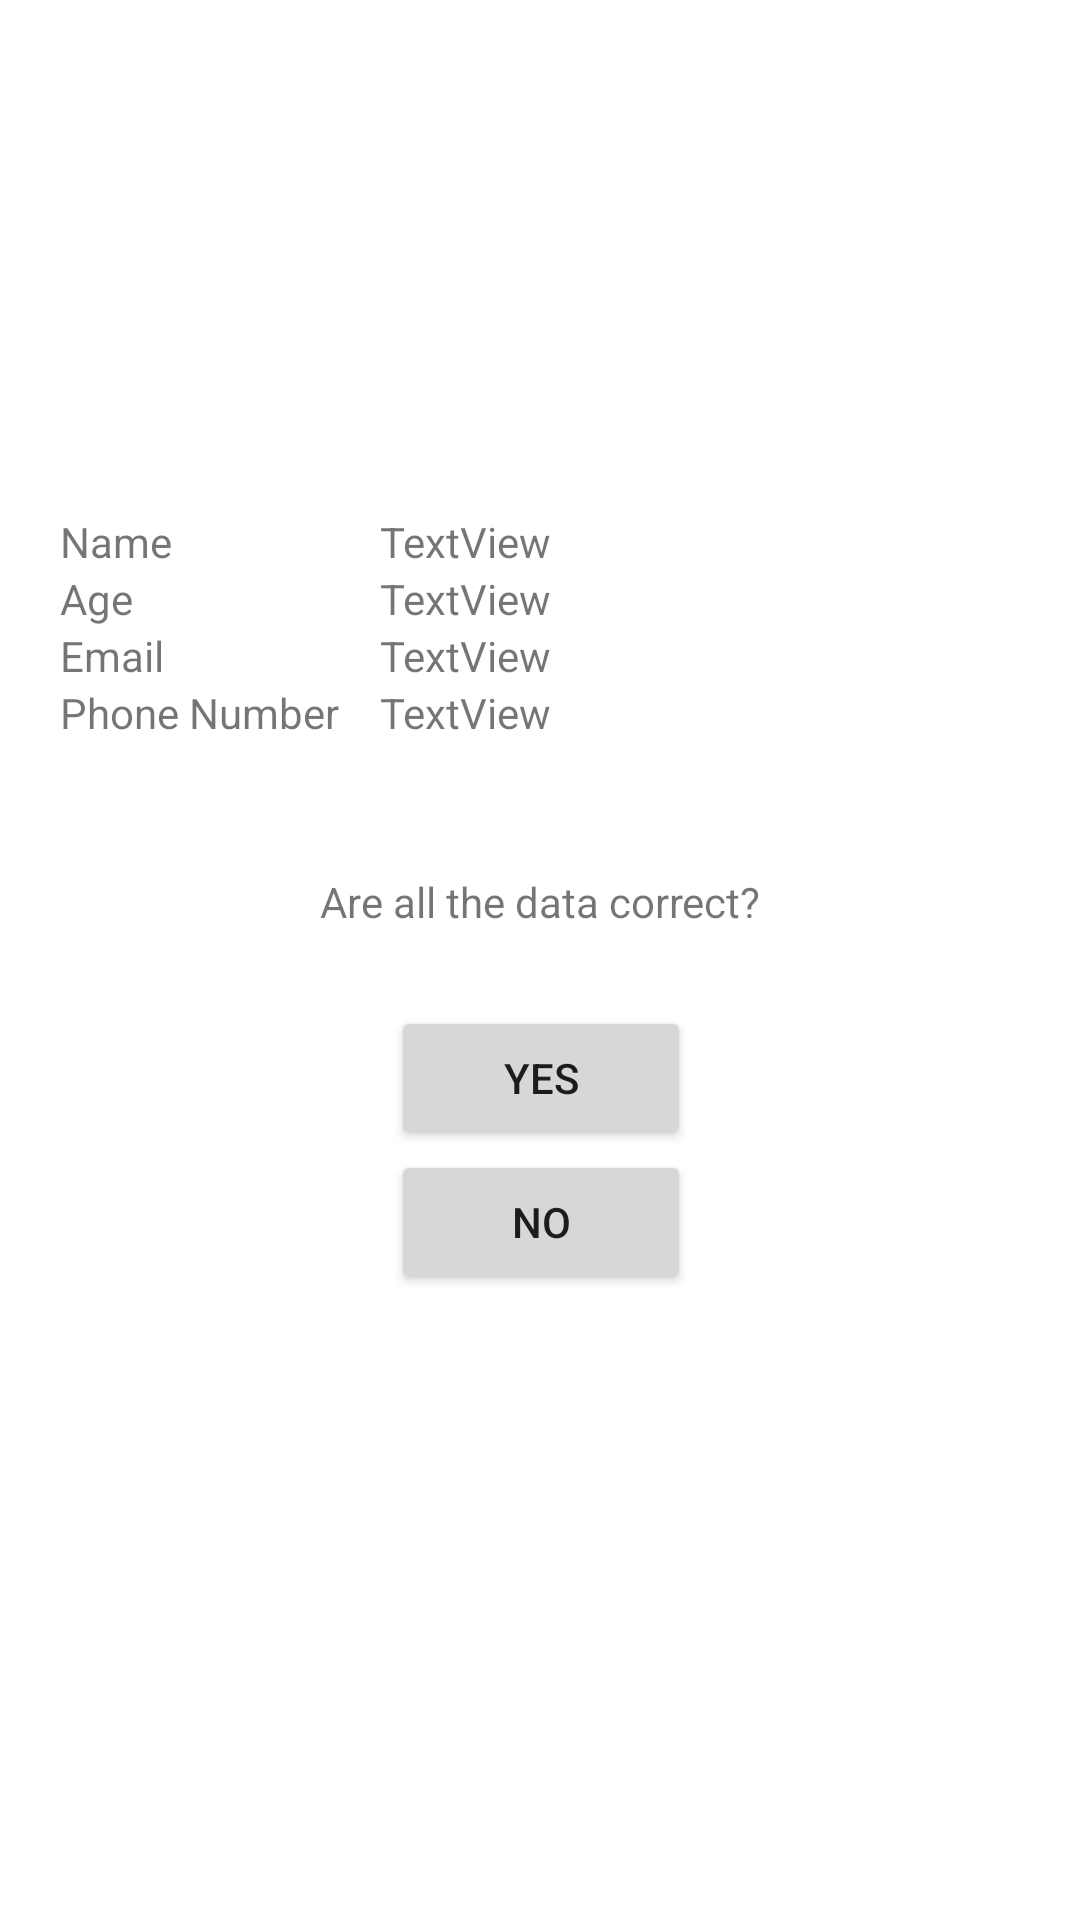

This screen was rendered from an Android layout file. Write that file and the resources it references.
<!-- AndroidManifest.xml: application theme Theme.TugasChapter5 -->
<!-- res/layout/data_layout.xml -->
<?xml version="1.0" encoding="utf-8"?>
<androidx.constraintlayout.widget.ConstraintLayout
    xmlns:android="http://schemas.android.com/apk/res/android"
    xmlns:app="http://schemas.android.com/apk/res-auto"
    xmlns:tools="http://schemas.android.com/tools"
    android:layout_width="match_parent"
    android:layout_height="match_parent">

    <LinearLayout
        android:id="@+id/linearLayout"
        android:layout_width="match_parent"
        android:layout_height="wrap_content"
        android:orientation="horizontal"
        android:padding="20dp"
        app:layout_constraintBottom_toBottomOf="parent"
        app:layout_constraintEnd_toEndOf="parent"
        app:layout_constraintHorizontal_bias="1.0"
        app:layout_constraintStart_toStartOf="parent"
        app:layout_constraintTop_toTopOf="parent"
        app:layout_constraintVertical_bias="0.288">

        <LinearLayout
            android:layout_width="match_parent"
            android:layout_height="match_parent"
            android:layout_weight="0.50"
            android:orientation="vertical">

            <TextView
                android:id="@+id/textView10"
                android:layout_width="match_parent"
                android:layout_height="wrap_content"
                android:text="Name" />

            <TextView
                android:id="@+id/textView9"
                android:layout_width="match_parent"
                android:layout_height="wrap_content"
                android:text="Age" />

            <TextView
                android:id="@+id/textView8"
                android:layout_width="match_parent"
                android:layout_height="wrap_content"
                android:text="Email" />

            <TextView
                android:id="@+id/textView7"
                android:layout_width="match_parent"
                android:layout_height="wrap_content"
                android:text="Phone Number" />

        </LinearLayout>

        <LinearLayout
            android:layout_width="match_parent"
            android:layout_height="wrap_content"
            android:layout_weight="0.25"
            android:orientation="vertical">

            <TextView
                android:id="@+id/name_data"
                android:layout_width="match_parent"
                android:layout_height="wrap_content"
                android:layout_gravity="center"
                android:text="TextView" />

            <TextView
                android:id="@+id/age_data"
                android:layout_width="match_parent"
                android:layout_height="wrap_content"
                android:layout_gravity="center"
                android:text="TextView" />

            <TextView
                android:id="@+id/email_data"
                android:layout_width="match_parent"
                android:layout_height="wrap_content"
                android:layout_gravity="center"
                android:text="TextView" />

            <TextView
                android:id="@+id/phone_data"
                android:layout_width="match_parent"
                android:layout_height="wrap_content"
                android:layout_gravity="center"
                android:text="TextView" />

        </LinearLayout>

    </LinearLayout>

    <TextView
        android:id="@+id/textView11"
        android:layout_width="wrap_content"
        android:layout_height="wrap_content"
        android:text="Are all the data correct?"
        app:layout_constraintBottom_toBottomOf="parent"
        app:layout_constraintEnd_toEndOf="parent"
        app:layout_constraintStart_toStartOf="parent"
        app:layout_constraintTop_toBottomOf="@+id/linearLayout"
        app:layout_constraintVertical_bias="0.068" />

    <Button
        android:id="@+id/yes_button"
        android:layout_width="100dp"
        android:layout_height="wrap_content"
        android:text="yes"
        app:layout_constraintBottom_toBottomOf="parent"
        app:layout_constraintEnd_toEndOf="parent"
        app:layout_constraintHorizontal_bias="0.501"
        app:layout_constraintStart_toStartOf="parent"
        app:layout_constraintTop_toBottomOf="@+id/textView11"
        app:layout_constraintVertical_bias="0.09" />

    <Button
        android:id="@+id/no_button"
        android:layout_width="100dp"
        android:layout_height="wrap_content"
        android:text="No"
        app:layout_constraintBottom_toBottomOf="parent"
        app:layout_constraintEnd_toEndOf="parent"
        app:layout_constraintHorizontal_bias="0.501"
        app:layout_constraintStart_toStartOf="parent"
        app:layout_constraintTop_toBottomOf="@+id/yes_button"
        app:layout_constraintVertical_bias="0.0" />


</androidx.constraintlayout.widget.ConstraintLayout>
<!-- resources referenced by this layout -->
<resources>
  <style name="Theme.TugasChapter5" parent="Theme.MaterialComponents.DayNight.DarkActionBar">
          
          <item name="colorPrimary">@color/purple_500</item>
          <item name="colorPrimaryVariant">@color/purple_700</item>
          <item name="colorOnPrimary">@color/white</item>
          
          <item name="colorSecondary">@color/teal_200</item>
          <item name="colorSecondaryVariant">@color/teal_700</item>
          <item name="colorOnSecondary">@color/black</item>
          
          <item name="android:statusBarColor" tools:targetApi="l">?attr/colorPrimaryVariant</item>
          
      </style>
  <!-- not gathered from this repository: default colours our renderer supplied (Android Studio template values) -->
  <color name="purple_500">#FF6200EE</color>
  <color name="purple_700">#FF3700B3</color>
  <color name="teal_200">#FF03DAC5</color>
  <color name="teal_700">#FF018786</color>
  <color name="black">#FF000000</color>
  <color name="white">#FFFFFFFF</color>
</resources>
